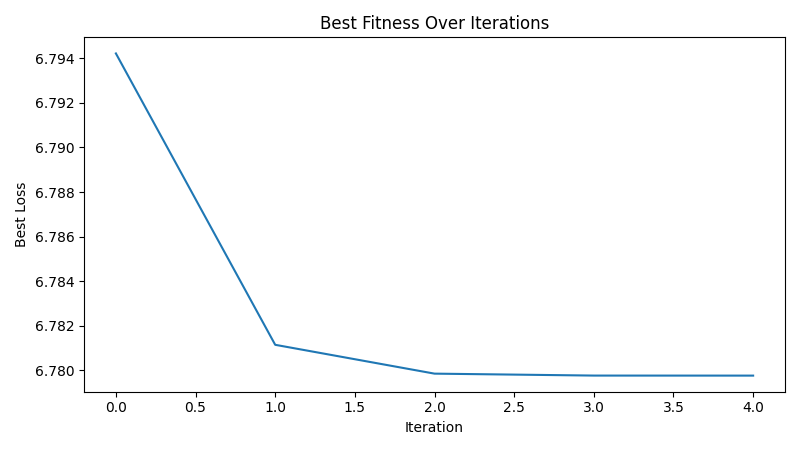

Data behind this chart, as committed beside it:
iteration, best_loss
1, 6.794
2, 6.781
3, 6.78
4, 6.78
5, 6.78
